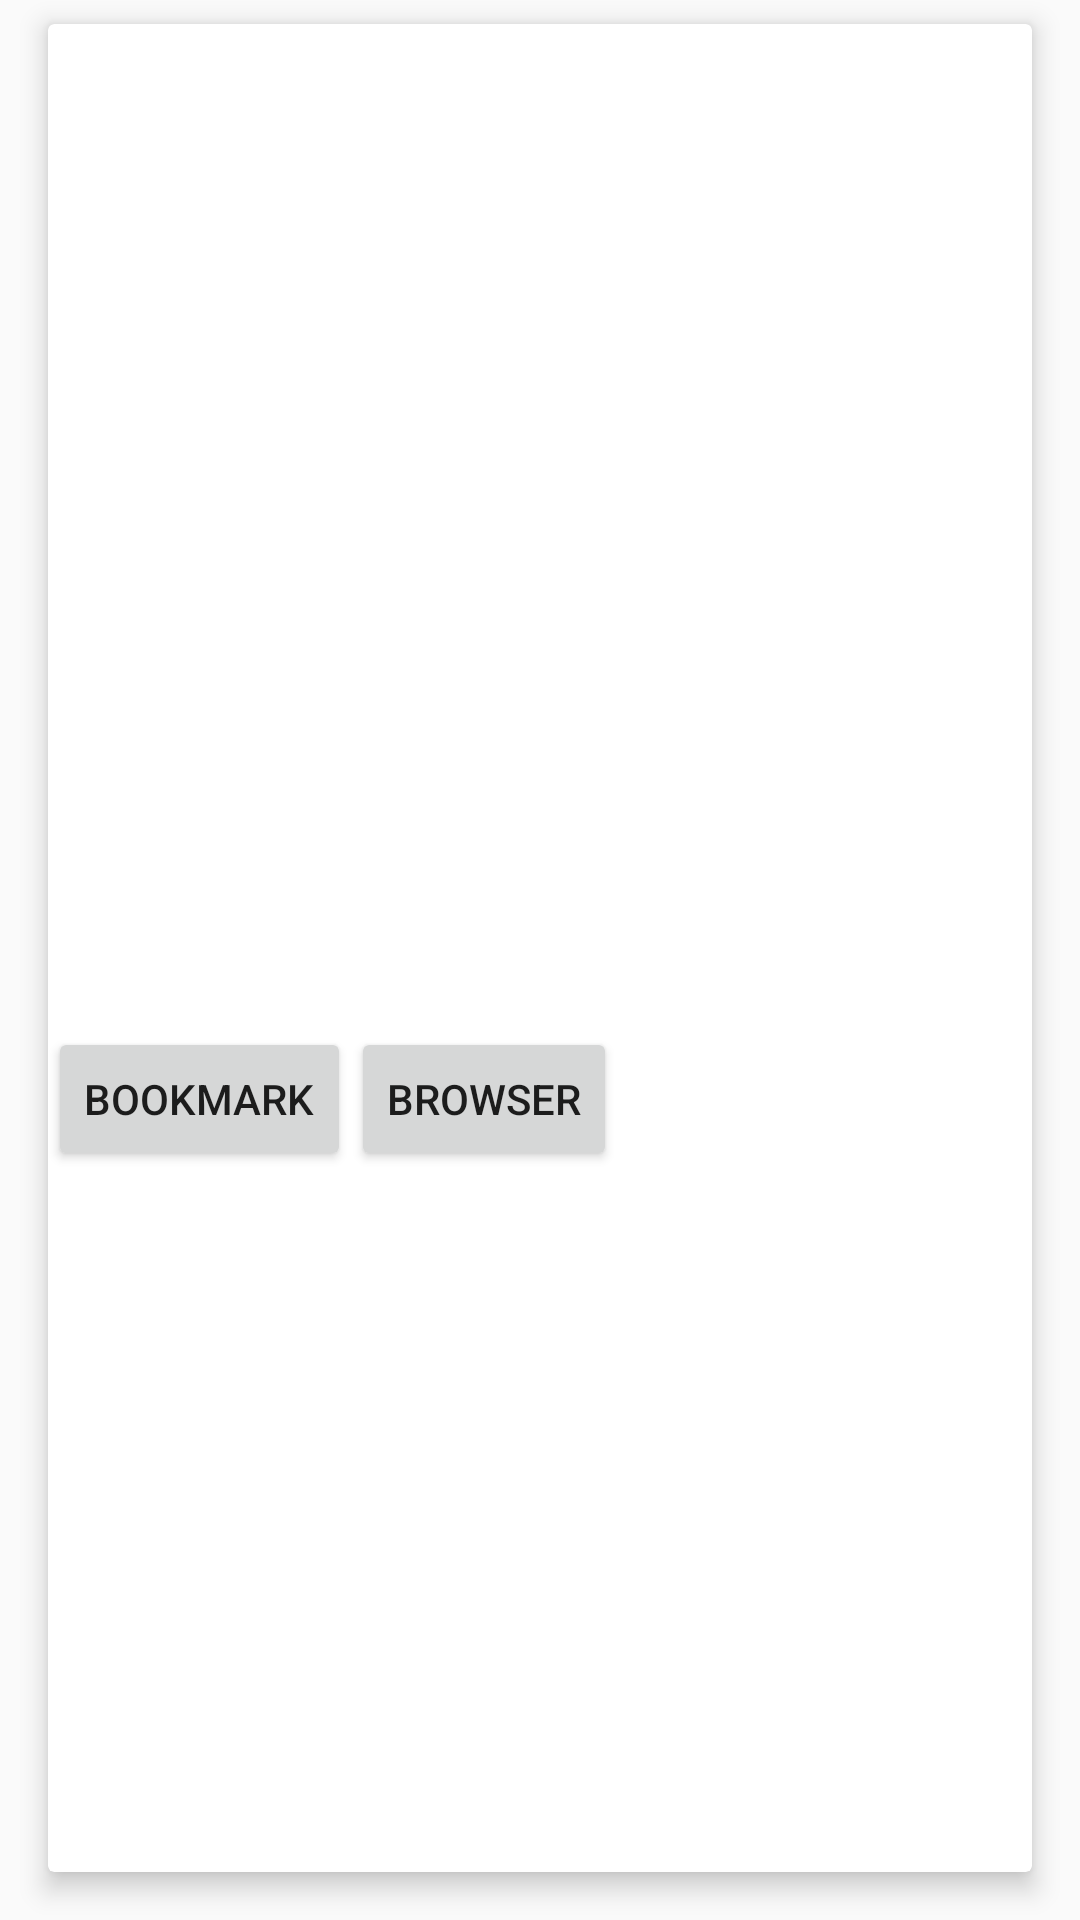

Write the Android layout XML for this screen, with the resource values it uses.
<!-- AndroidManifest.xml: application theme AppTheme -->
<!-- res/layout/article_itemview.xml -->
<?xml version="1.0" encoding="utf-8"?>
<LinearLayout xmlns:android="http://schemas.android.com/apk/res/android"
    xmlns:app="http://schemas.android.com/apk/res-auto"
    xmlns:tools="http://schemas.android.com/tools"
    android:layout_width="match_parent"
    android:layout_height="wrap_content"
    android:orientation="vertical">


    <android.support.v7.widget.CardView
        android:layout_width="match_parent"
        android:layout_height="match_parent"
        android:layout_marginBottom="16dp"
        android:layout_marginLeft="16dp"
        android:layout_marginRight="16dp"
        android:layout_marginTop="8dp"
        app:cardCornerRadius="2dp"
        app:cardElevation="5dp">

        <RelativeLayout
            android:layout_width="match_parent"
            android:layout_height="wrap_content">

            <ImageView
                android:id="@+id/article_image"
                android:layout_width="match_parent"
                android:layout_height="250dp"
                android:layout_alignParentTop="true"
                android:scaleType="fitXY" />

            <LinearLayout
                android:id="@+id/text_holder"
                android:layout_width="match_parent"
                android:layout_height="wrap_content"
                android:layout_below="@id/article_image"
                android:baselineAligned="false"
                android:padding="8dp">

                <LinearLayout
                    android:layout_width="0dp"
                    android:layout_height="match_parent"
                    android:layout_weight=".4"
                    android:orientation="vertical"
                    android:padding="5dp">

                    <TextView
                        android:id="@+id/article_section"
                        android:layout_width="wrap_content"
                        android:layout_height="wrap_content"
                        android:fontFamily="sans-serif"
                        android:textColor="@color/colorPrimaryDark"
                        android:textSize="15sp"
                        tools:text="Section" />

                    <TextView
                        android:id="@+id/article_author"
                        android:layout_width="wrap_content"
                        android:layout_height="wrap_content"
                        android:fontFamily="sans-serif"
                        tools:text="Author" />

                    <TextView
                        android:id="@+id/article_date"
                        android:layout_width="wrap_content"
                        android:layout_height="wrap_content"
                        android:fontFamily="sans-serif"
                        tools:text="Date" />

                </LinearLayout>

                <LinearLayout
                    android:layout_width="0dp"
                    android:layout_height="match_parent"
                    android:layout_weight="1"
                    android:orientation="vertical"
                    android:padding="5dp">


                    <TextView
                        android:id="@+id/article_title"
                        android:layout_width="wrap_content"
                        android:layout_height="wrap_content"
                        android:fontFamily="sans-serif-smallcaps"
                        android:textAlignment="center"
                        android:textColor="@color/colorPrimaryDark"
                        android:textSize="20sp"
                        tools:text="Title" />

                    <TextView
                        android:id="@+id/article_abstract"
                        android:layout_width="wrap_content"
                        android:layout_height="wrap_content"
                        android:fontFamily="sans-serif"
                        android:textAlignment="textStart"
                        tools:text="Abstract" />
                </LinearLayout>

            </LinearLayout>

            <LinearLayout
                android:layout_width="match_parent"
                android:layout_height="wrap_content"
                android:layout_below="@id/text_holder"
                android:orientation="horizontal">

                <Button
                    android:id="@+id/bookmark"
                    android:layout_width="wrap_content"
                    android:layout_height="wrap_content"
                    android:text="bookmark" />

                <Button
                    android:id="@+id/browser"
                    android:layout_width="wrap_content"
                    android:layout_height="wrap_content"
                    android:text="browser" />
            </LinearLayout>
        </RelativeLayout>

    </android.support.v7.widget.CardView>

</LinearLayout>
<!-- resources referenced by this layout -->
<resources>
  <color name="colorPrimaryDark">#303F9F</color>
  <style name="AppTheme" parent="Theme.AppCompat.Light.NoActionBar">
          <item name="colorPrimary">@color/colorPrimary</item>
          <item name="colorPrimaryDark">@color/colorPrimaryDark</item>
          <item name="colorAccent">@color/colorAccent</item>
        
      </style>
  <color name="colorPrimary">#3F51B5</color>
  <color name="colorAccent">#00FFFFFF</color>
</resources>
